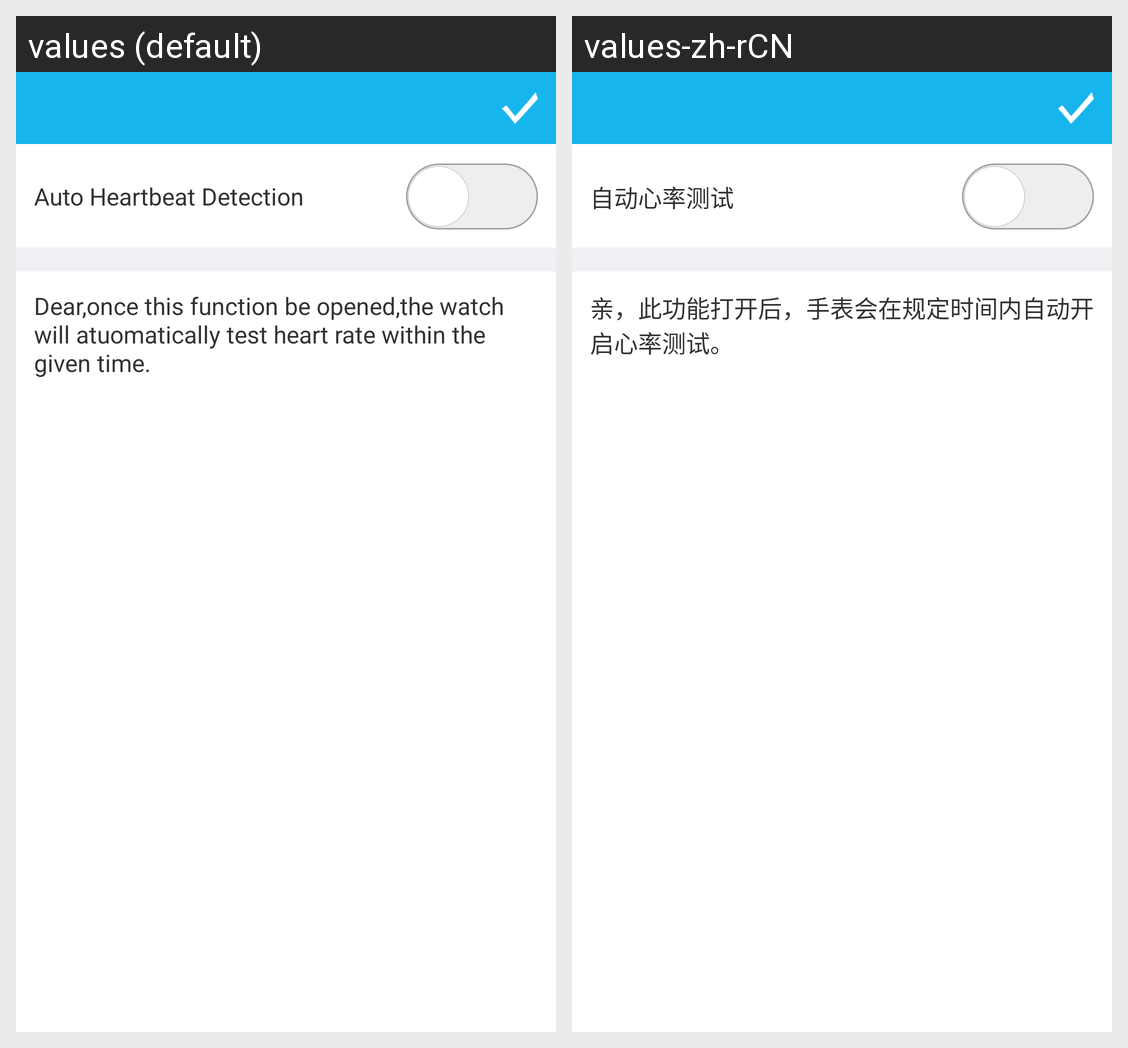

The same Android screen rendered under two of its app's locales, left to right. List the strings drawn on it with the default value and each locale's translation.
Android screen res/layout/activity_setting_auto_heart_rate.xml rendered under 2 locales, left to right: values (default), values-zh-rCN. Device: Nexus 5 (rendered at 1080×1920; each locale shown at half size, 540×960, under a caption strip naming it); theme android:Theme.Holo.Light.NoActionBar.
Strings drawn on this screen, with the default value and each locale's value (text and hints the layout hard-codes, and strings that could not be matched under every locale, appear in the picture but are not listed):

auto_hr_detection
  values: Auto Heartbeat Detection
  values-zh-rCN: 自动心率测试

auto_hr_info
  values: Dear,once this function be opened,the watch will atuomatically test heart rate within the given time.
  values-zh-rCN: 亲，此功能打开后，手表会在规定时间内自动开启心率测试。
